Labelled photos from "Coffee-Leaf-Disease-Detection-Using-CNN", an image-classification folder in YenRylin/Coffee-Leaf-Disease-Detection-Using-CNN. The possible labels are: bercak daun, hawar daun, karat daun, pengorok daun.

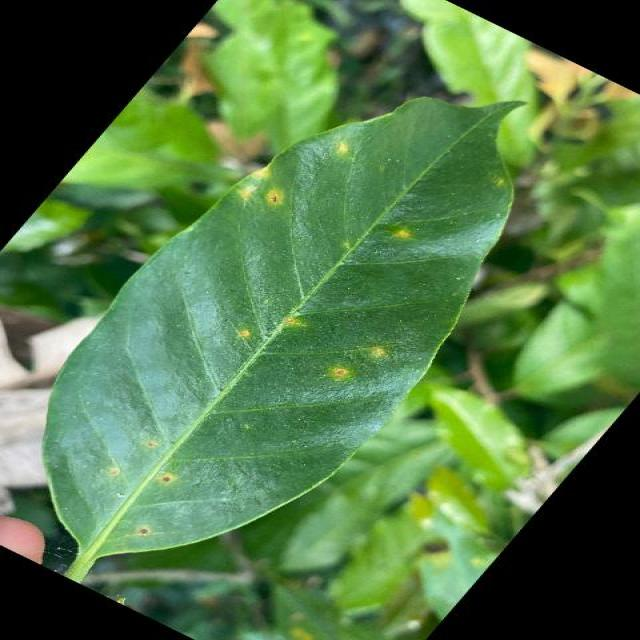
Label: karat daun

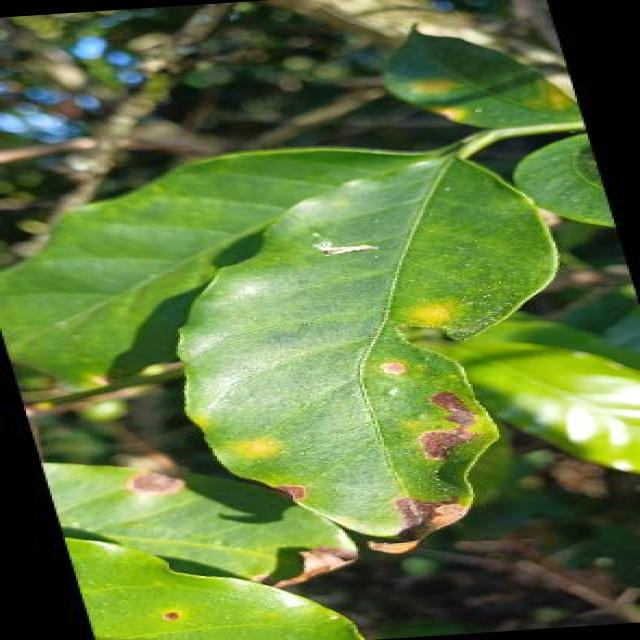
Label: hawar daun

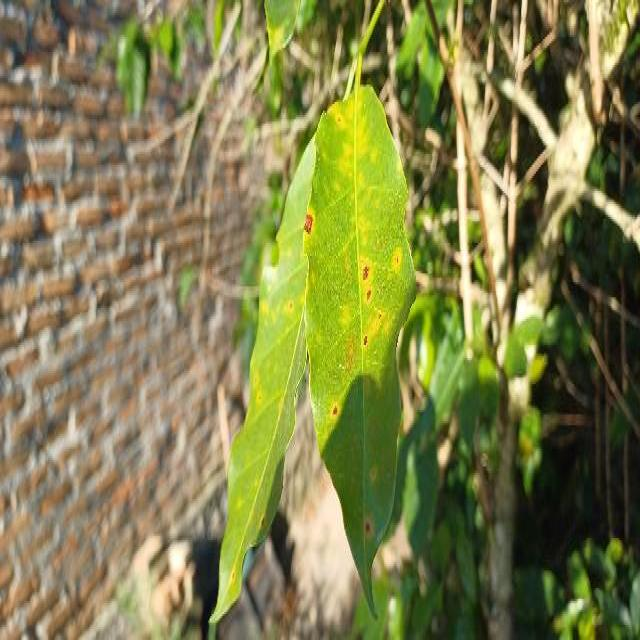
Label: bercak daun

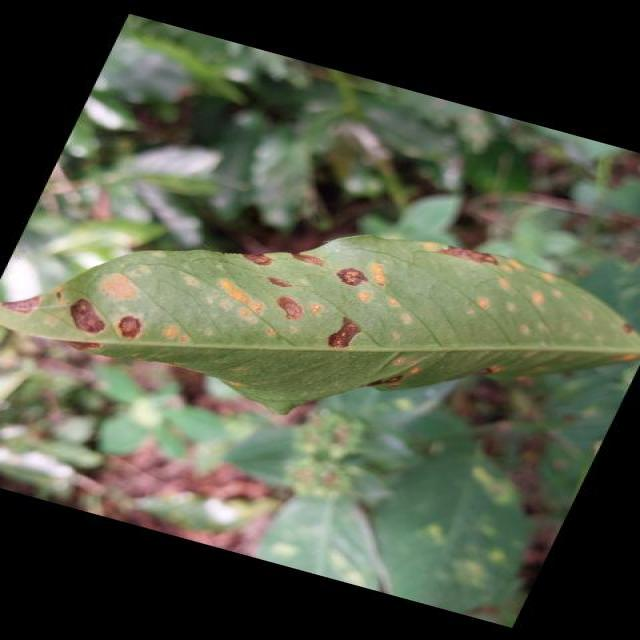
Label: bercak daun

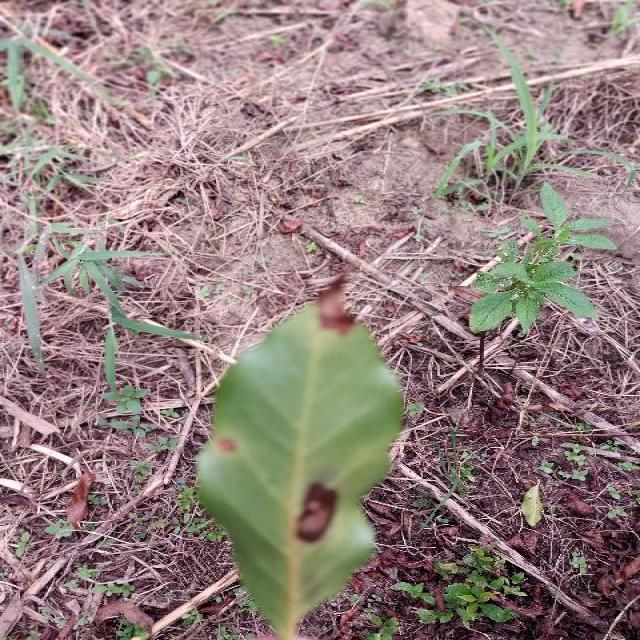
Label: bercak daun

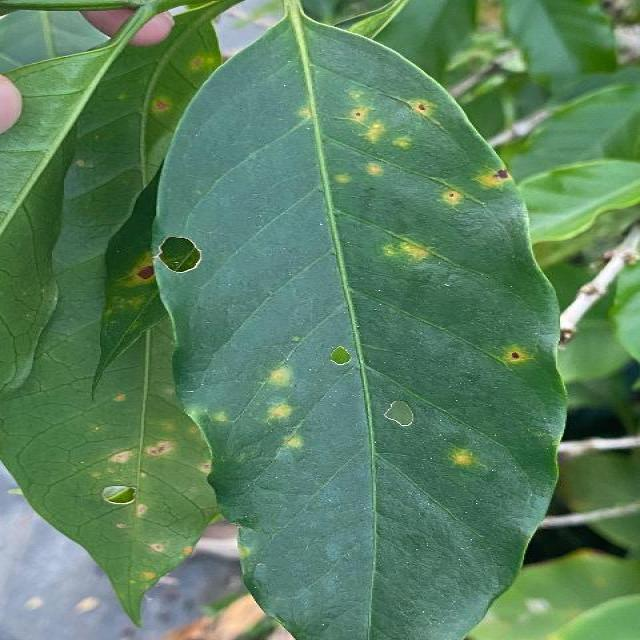
Label: hawar daun
